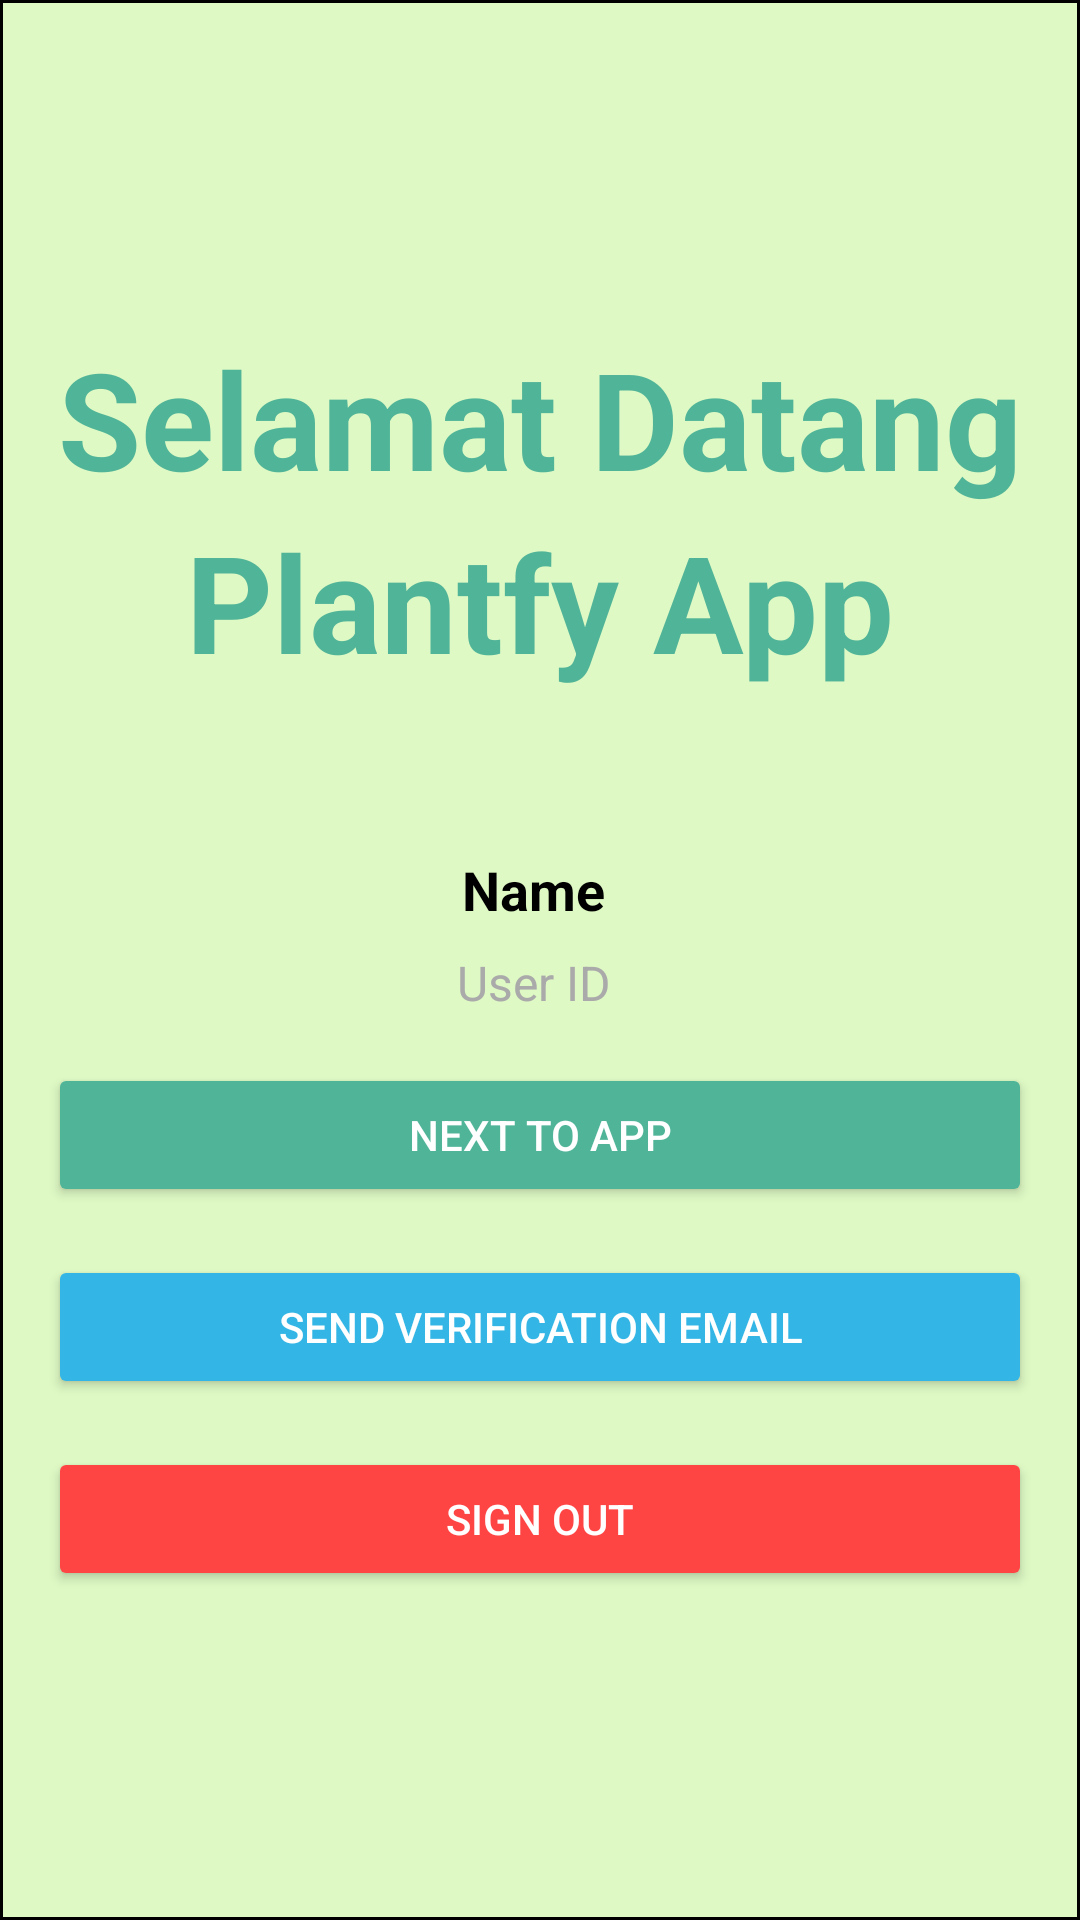

Produce the Android XML layout that renders to this screen, including the resource entries it uses.
<!-- AndroidManifest.xml: application theme Theme.ExportFigma_Plantfy -->
<!-- res/layout/activity_page_sign_in.xml -->
<?xml version="1.0" encoding="utf-8"?>
<LinearLayout
    xmlns:android="http://schemas.android.com/apk/res/android"
    android:layout_width="match_parent"
    android:layout_height="match_parent"
    android:orientation="vertical"
    android:padding="16dp"
    android:gravity="center"
    android:background="@drawable/s000000sw1bdef9c4">

    
    <TextView
        android:id="@+id/egwf3ruvf3"
        android:layout_width="wrap_content"
        android:layout_height="wrap_content"
        android:text="Selamat Datang"
        android:textSize="45sp"
        android:textStyle="bold"
        android:layout_gravity="center_horizontal"
        android:layout_marginBottom="1dp"
        android:textColor="#50B498" />

    <TextView
        android:id="@+id/gdeufbfvie"
        android:layout_width="wrap_content"
        android:layout_height="wrap_content"
        android:text="Plantfy App"
        android:textSize="45sp"
        android:textStyle="bold"
        android:layout_gravity="center_horizontal"
        android:layout_marginBottom="54dp"
        android:textColor="#50B498" />

    
    <TextView
        android:id="@+id/tvName"
        android:layout_width="wrap_content"
        android:layout_height="wrap_content"
        android:text="Name "
        android:textSize="18sp"
        android:textStyle="bold"
        android:layout_marginBottom="8dp"
        android:textColor="@android:color/black" />

    <TextView
        android:id="@+id/tvUserId"
        android:layout_width="wrap_content"
        android:layout_height="wrap_content"
        android:text="User ID "
        android:textSize="16sp"
        android:layout_marginBottom="16dp"
        android:textColor="@android:color/darker_gray" />

    
    <Button
        android:id="@+id/wnduw123mjdjab"
        android:layout_width="match_parent"
        android:layout_height="wrap_content"
        android:text="Next to App"
        android:backgroundTint="#50B498"
        android:textColor="@android:color/white"
        android:layout_marginBottom="16dp" />

    <Button
        android:id="@+id/btnEmailVerify"
        android:layout_width="match_parent"
        android:layout_height="wrap_content"
        android:text="Send Verification Email"
        android:backgroundTint="@android:color/holo_blue_light"
        android:textColor="@android:color/white"
        android:layout_marginBottom="16dp" />

    <Button
        android:id="@+id/btnSignOut"
        android:layout_width="match_parent"
        android:layout_height="wrap_content"
        android:text="Sign Out"
        android:backgroundTint="@android:color/holo_red_light"
        android:textColor="@android:color/white" />

</LinearLayout>
<!-- resources referenced by this layout -->
<resources>
  <!-- drawable s000000sw1bdef9c4 (drawable) -->
  <?xml version="1.0" encoding="UTF-8"?>
  
  <shape
      xmlns:android="http://schemas.android.com/apk/res/android">
      <solid
          android:color="#DEF9C4"
          />
      <stroke
          android:width="1dp"
          />
  </shape>
  <style name="Theme.ExportFigma_Plantfy" parent="Base.Theme.ExportFigma_Plantfy" />
  <style name="Base.Theme.ExportFigma_Plantfy" parent="Theme.Material3.DayNight.NoActionBar">
          
          
      </style>
</resources>
